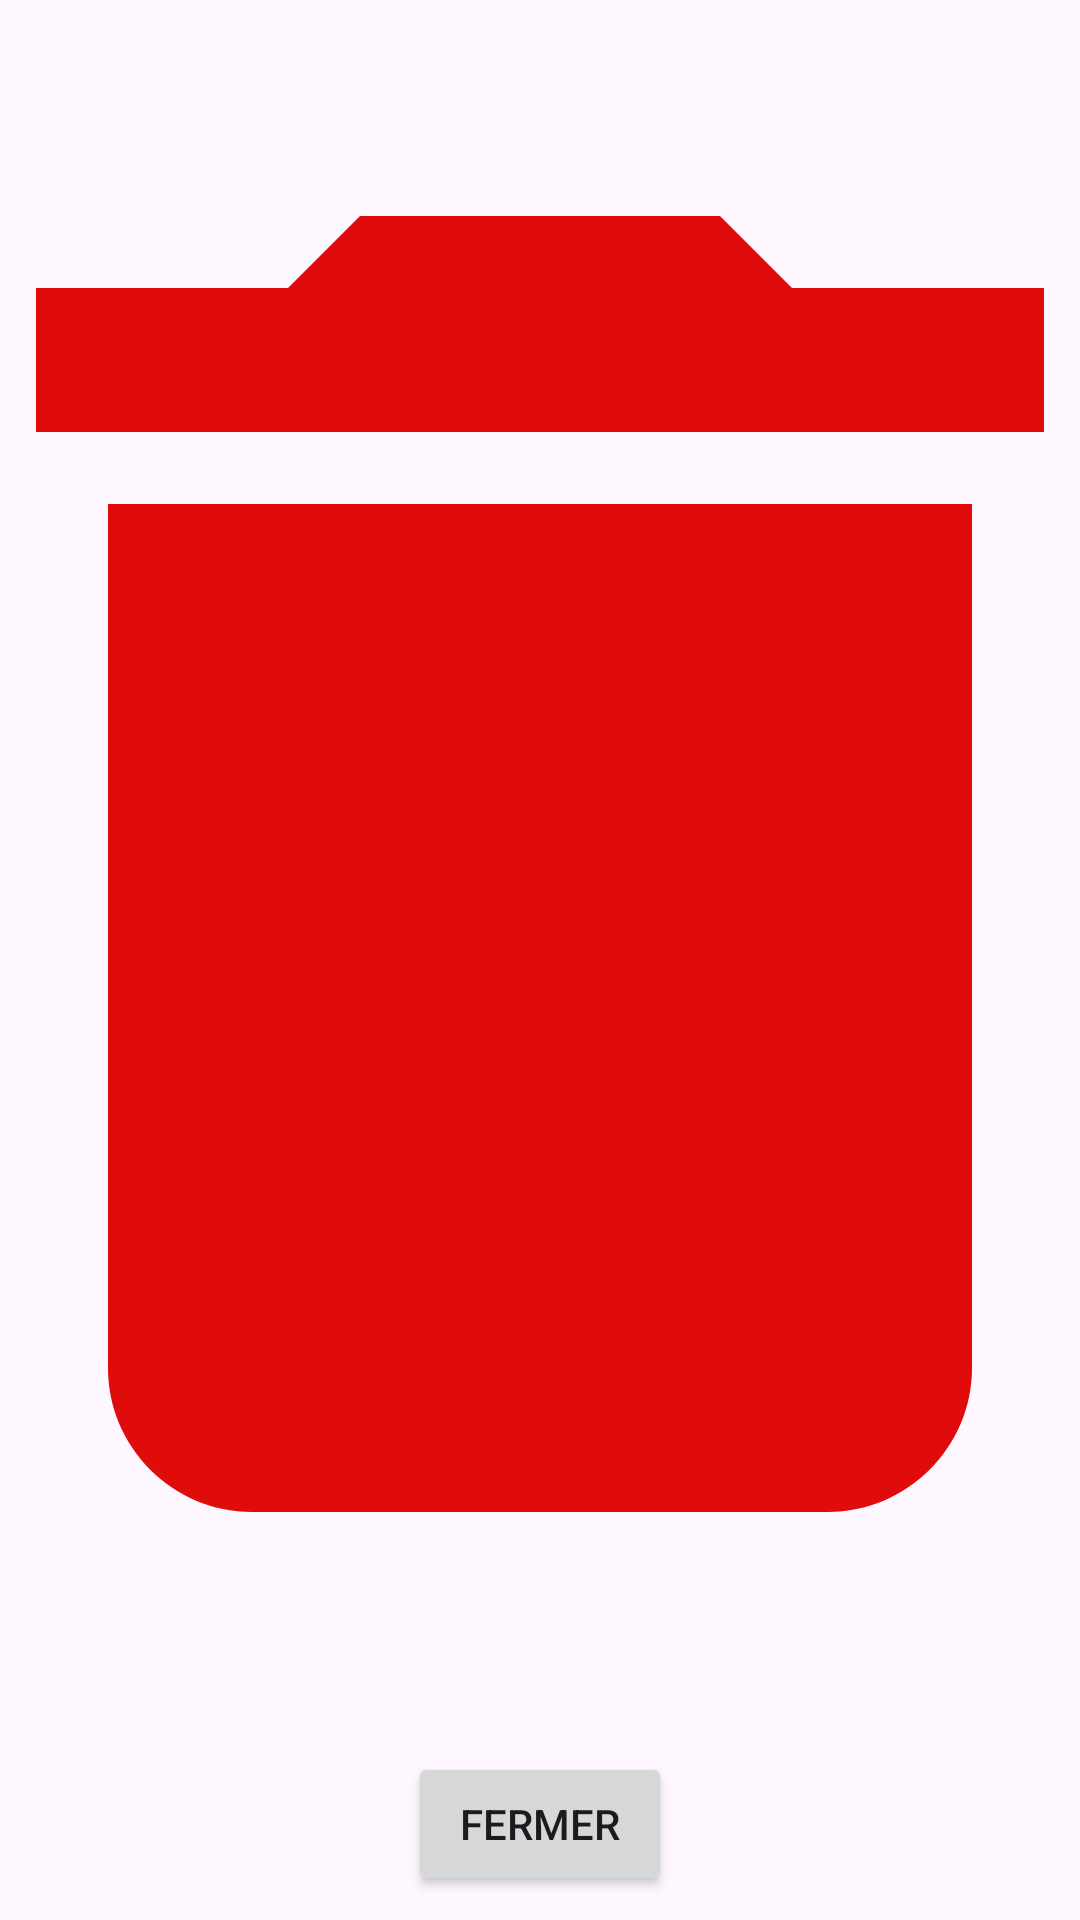

Layout XML and referenced resources for this Android screen:
<!-- AndroidManifest.xml: application theme Theme.Gestion_de_stock -->
<!-- res/layout/fragment_visualitation_image.xml -->
<?xml version="1.0" encoding="utf-8"?>
<LinearLayout xmlns:android="http://schemas.android.com/apk/res/android"
    xmlns:tools="http://schemas.android.com/tools"
    android:layout_width="match_parent"
    android:layout_height="match_parent"
    android:orientation="vertical"
    tools:context=".alert.VisualitationImageFragment">

    <ImageView
        android:id="@+id/image"
        android:src="@drawable/delete"
        android:layout_width="match_parent"
        android:layout_height="0dp"
        android:layout_weight="5"
        android:scaleType="centerCrop" /> 

    <Button
        android:id="@+id/fermer"
        android:layout_width="wrap_content"
        android:layout_height="wrap_content"
        android:text="@string/fermer"
        android:layout_gravity="center"
        android:layout_marginVertical="8dp"
            />
</LinearLayout>
<!-- resources referenced by this layout -->
<resources>
  <!-- drawable delete (drawable) -->
  <vector xmlns:android="http://schemas.android.com/apk/res/android" android:height="24dp" android:tint="#E00C0C" android:viewportHeight="24" android:viewportWidth="24" android:width="24dp">
        
      <path android:fillColor="@android:color/white" android:pathData="M6,19c0,1.1 0.9,2 2,2h8c1.1,0 2,-0.9 2,-2V7H6v12zM19,4h-3.5l-1,-1h-5l-1,1H5v2h14V4z"/>
      
  </vector>
  <string name="fermer">Fermer</string>
  <style name="Theme.Gestion_de_stock" parent="Base.Theme.Gestion_de_stock" />
  <style name="Base.Theme.Gestion_de_stock" parent="Theme.Material3.DayNight.NoActionBar">
          
          
      </style>
</resources>
